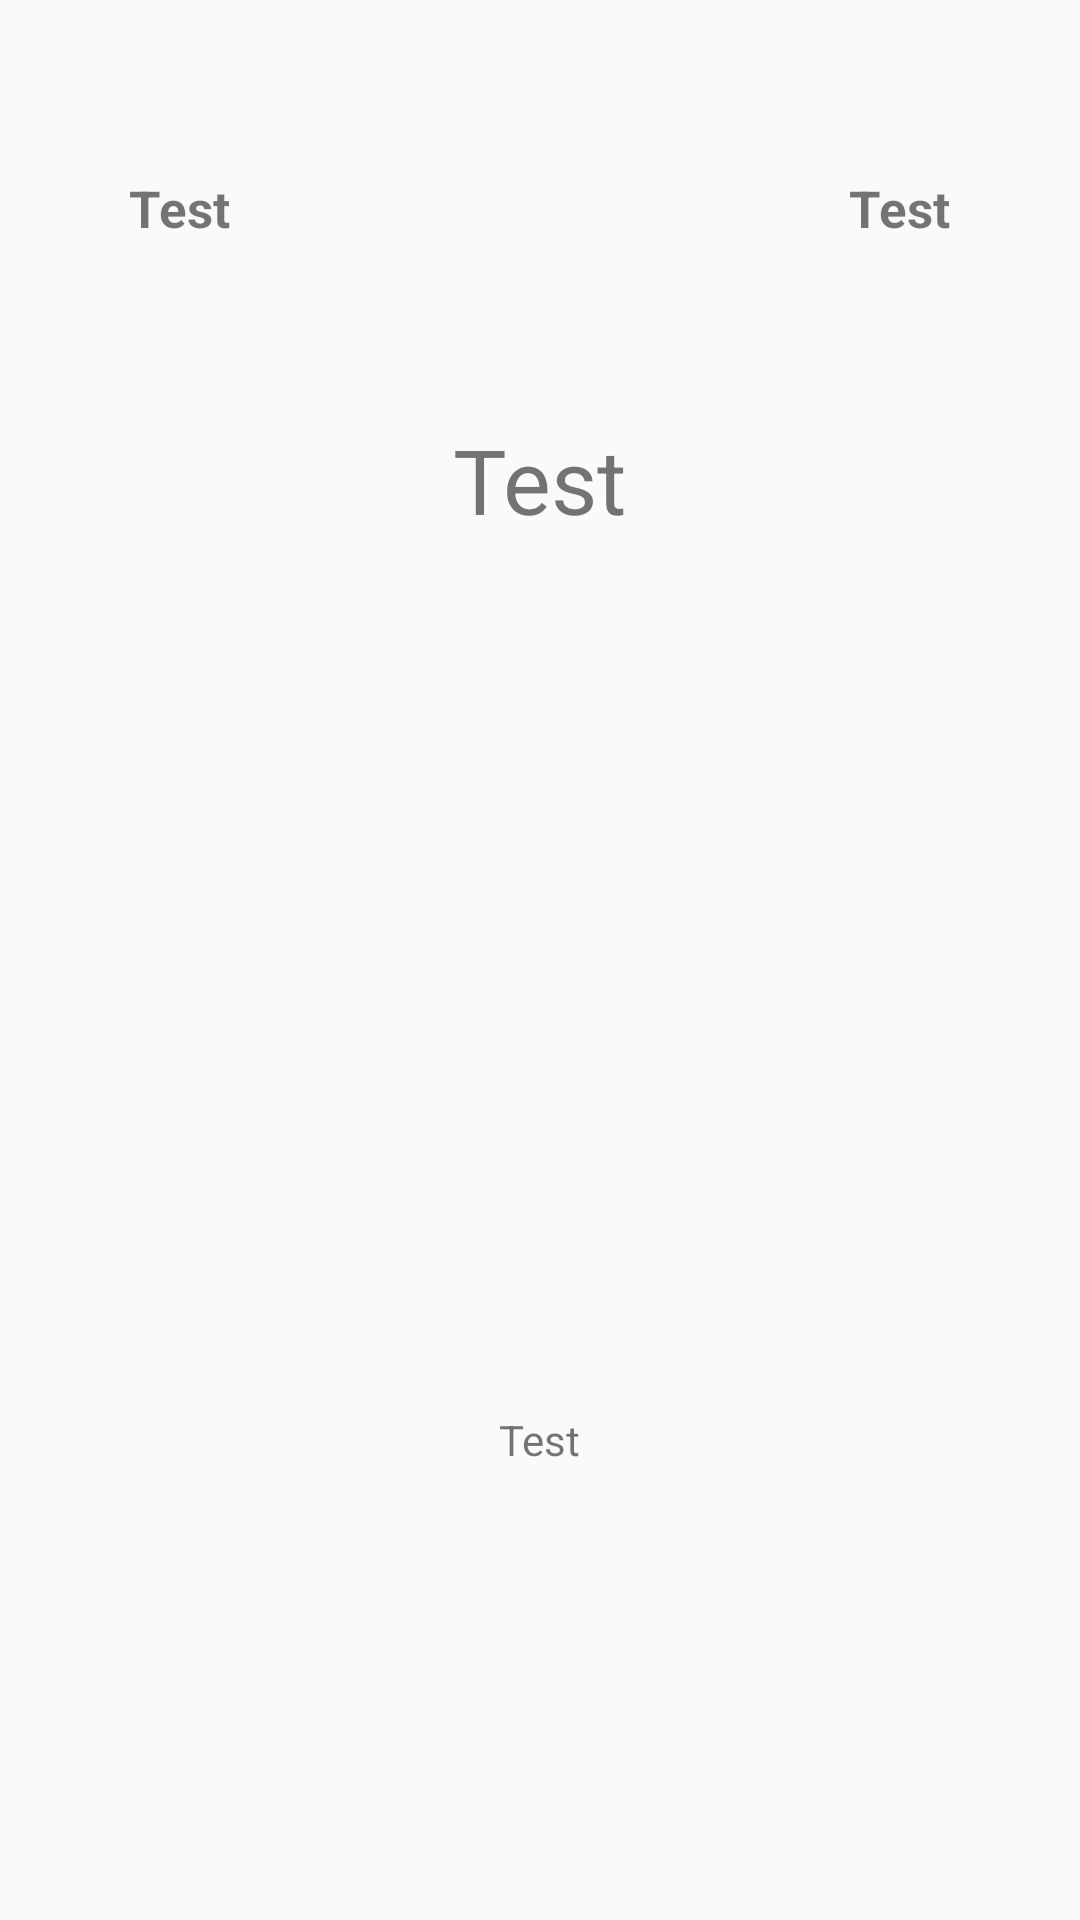

Here is an Android app screen rendered from its layout file. Give the layout XML and the strings, colors and styles it references.
<!-- AndroidManifest.xml: application theme AppTheme -->
<!-- res/layout/score_detail_item.xml -->
<?xml version="1.0" encoding="utf-8"?>
<LinearLayout xmlns:android="http://schemas.android.com/apk/res/android"
    android:layout_width="match_parent"
    android:layout_height="wrap_content"
    android:orientation="horizontal"
    android:baselineAligned="false">

    <LinearLayout
        android:layout_width="0dp"
        android:layout_height="match_parent"
        android:layout_weight="1"
        android:orientation="vertical">


        <ImageView
            android:id="@+id/home_crest"
            android:layout_width="wrap_content"
            style="@style/team_crest_style"
            android:contentDescription="@string/home_team_logo_description" />


        <TextView
            android:id="@+id/home_name"
            android:layout_width="wrap_content"
            android:layout_height="wrap_content"
            style="@style/team_name_text_style"
            android:text="@string/test_text" />


    </LinearLayout>
    


    
    <LinearLayout
        android:layout_width="0dp"
        android:layout_height="match_parent"
        android:layout_weight="1"
        android:orientation="vertical">


        <TextView
            android:id="@+id/score_textview"
            android:layout_width="wrap_content"
            android:layout_height="0dp"
            android:layout_gravity="center"
            android:layout_weight="1"
            android:gravity="center"
            android:text="@string/test_text"
            android:textSize="@dimen/Score" />


        <TextView
            android:id="@+id/date_textview"
            android:layout_width="wrap_content"
            android:layout_height="0dp"
            android:layout_gravity="center"
            android:layout_weight="1"
            android:gravity="center"
            android:text="@string/test_text" />


    </LinearLayout>
    


    
    <LinearLayout
        android:layout_width="0dp"
        android:layout_height="match_parent"
        android:layout_weight="1"
        android:orientation="vertical">


        <ImageView
            android:id="@+id/away_crest"
            android:layout_width="wrap_content"
            style="@style/team_crest_style"
            android:contentDescription="@string/away_team_logo_description"/>


        <TextView
            android:id="@+id/away_name"
            android:layout_width="wrap_content"
            android:layout_height="wrap_content"
            style="@style/team_name_text_style"
            android:text="@string/test_text"/>


    </LinearLayout>
    
</LinearLayout>
<!-- resources referenced by this layout -->
<resources>
  <dimen name="Score">30sp</dimen>
  <string name="away_team_logo_description">Away Team Logo</string>
  <string name="home_team_logo_description">Home Team Logo</string>
  <string name="test_text">Test</string>
  <style name="team_crest_style">
          <item name="android:layout_height">@dimen/team_crest_height</item>
          <item name="android:layout_gravity">center</item>
          <item name="android:layout_marginBottom">@dimen/margin_8dp</item>
          <item name="android:src">@drawable/ic_launcher</item>
      </style>
  <style name="team_name_text_style">
          <item name="android:layout_gravity">center</item>
          <item name="android:gravity">center</item>
          <item name="android:maxLines">2</item>
          <item name="android:textSize">@dimen/TeamNames</item>
          <item name="android:textStyle">bold</item>
      </style>
  <style name="AppTheme" parent="Theme.AppCompat.Light.DarkActionBar">
          
      </style>
  <dimen name="team_crest_height">50dp</dimen>
  <dimen name="margin_8dp">8dp</dimen>
  <dimen name="TeamNames">17sp</dimen>
</resources>
